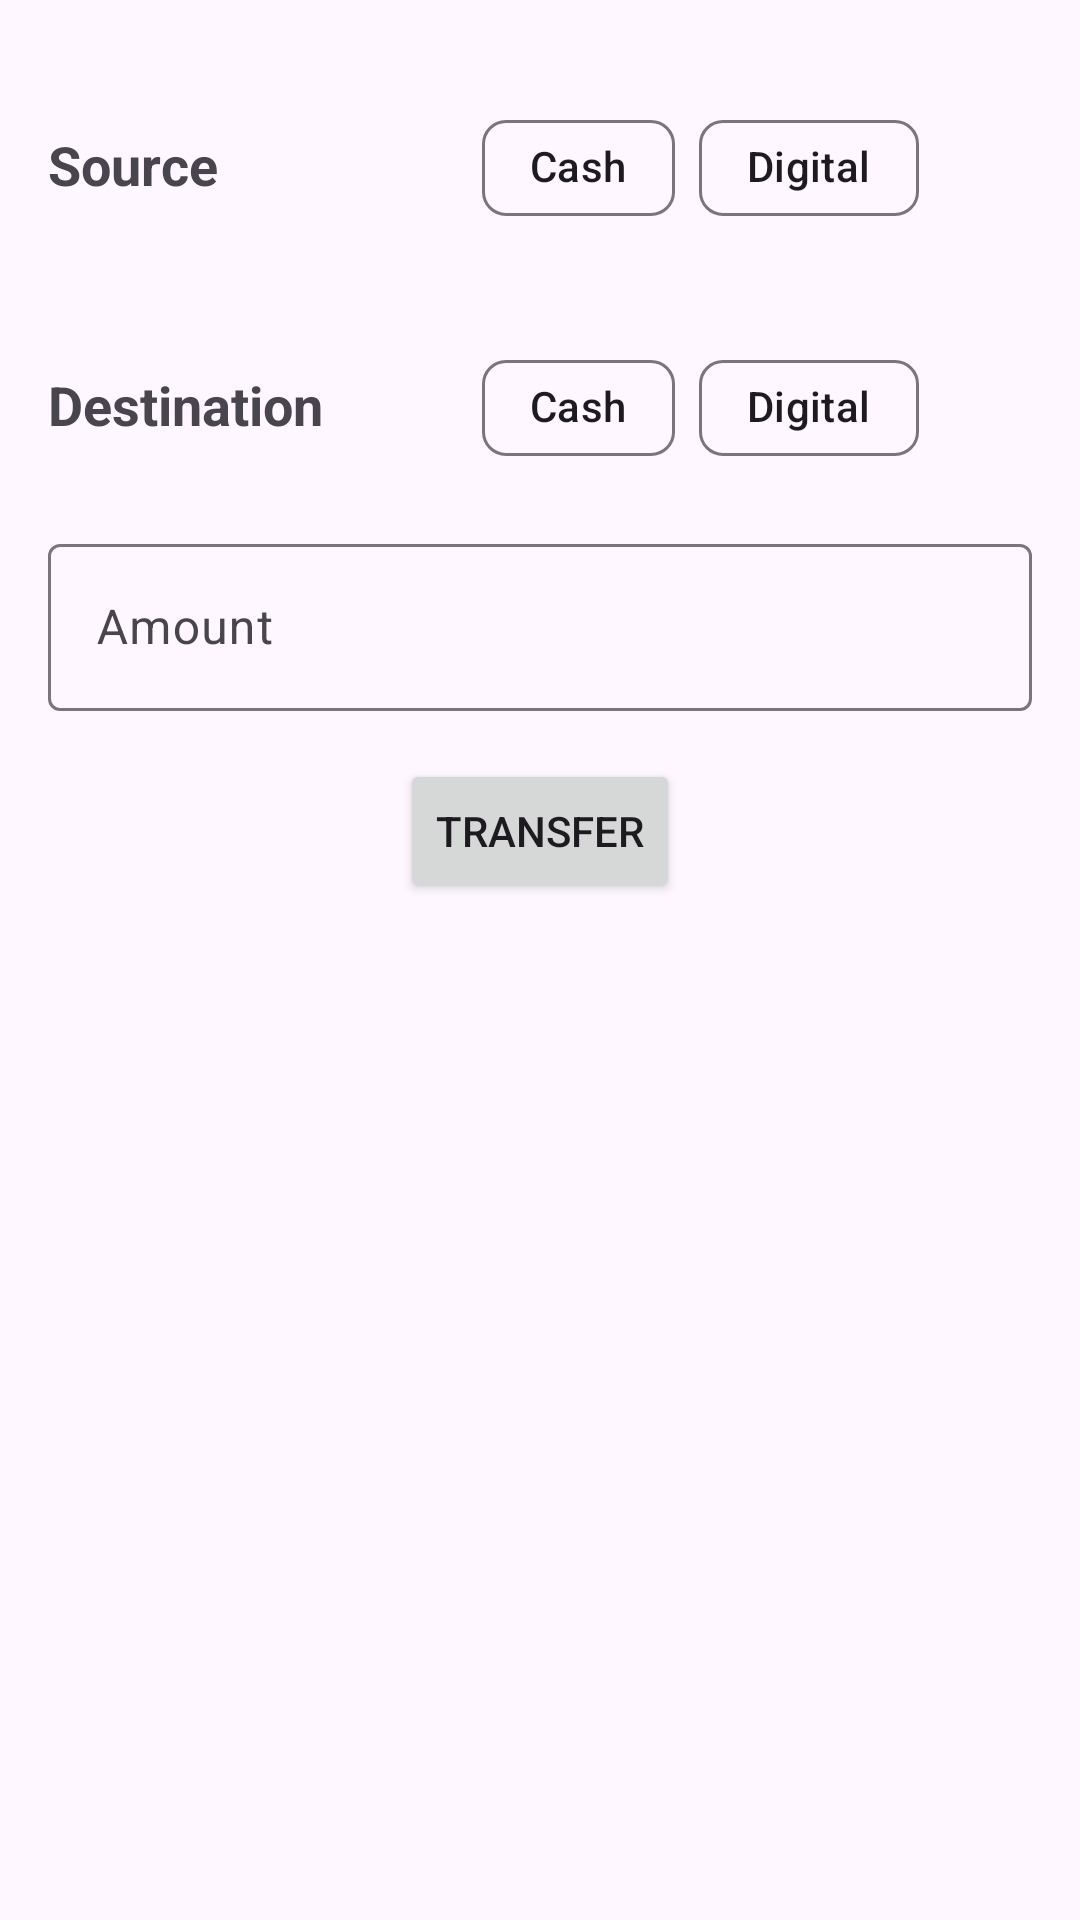

The Android layout XML behind this screen, and the referenced resources:
<!-- AndroidManifest.xml: application theme Theme.Transactions -->
<!-- res/layout/fragment_medium_exchange.xml -->
<?xml version="1.0" encoding="utf-8"?>
<androidx.constraintlayout.widget.ConstraintLayout xmlns:android="http://schemas.android.com/apk/res/android"
    xmlns:tools="http://schemas.android.com/tools"
    android:layout_width="match_parent"
    android:layout_height="match_parent"
    xmlns:app="http://schemas.android.com/apk/res-auto"
    tools:context=".ui.exchange.MediumExchangeFragment">

    <TextView
        android:id="@+id/textView_label_source"
        android:layout_width="wrap_content"
        android:layout_height="wrap_content"
        android:layout_marginStart="16dp"
        android:text="Source"
        android:textAppearance="@style/TextAppearance.AppCompat.Medium"
        android:textStyle="bold"
        app:layout_constraintBottom_toBottomOf="@+id/chipGroup_source"
        app:layout_constraintStart_toStartOf="parent"
        app:layout_constraintTop_toTopOf="@+id/chipGroup_source"
        app:layout_constraintVertical_bias="0.45" />

    <TextView
        android:id="@+id/textView_label_destination"
        android:layout_width="wrap_content"
        android:layout_height="wrap_content"
        android:layout_marginStart="16dp"
        android:text="Destination"
        android:textAppearance="@style/TextAppearance.AppCompat.Medium"
        android:textStyle="bold"
        app:layout_constraintBottom_toBottomOf="@+id/chipGroup_destination"
        app:layout_constraintStart_toStartOf="parent"
        app:layout_constraintTop_toTopOf="@+id/chipGroup_destination"
        app:layout_constraintVertical_bias="0.45" />

    <com.google.android.material.chip.ChipGroup
        android:id="@+id/chipGroup_source"
        android:layout_width="wrap_content"
        android:layout_height="wrap_content"
        android:layout_marginTop="32dp"
        app:layout_constraintEnd_toEndOf="parent"
        app:layout_constraintHorizontal_bias="0.75"
        app:layout_constraintStart_toStartOf="parent"
        app:layout_constraintTop_toTopOf="parent"
        app:selectionRequired="true"
        app:singleSelection="true">

        <com.google.android.material.chip.Chip
            android:id="@+id/chip_cash_source"
            android:layout_width="wrap_content"
            android:layout_height="wrap_content"
            android:checkable="true"
            android:text="Cash"
            app:chipIcon="@drawable/ic_baseline_cash_24" />

        <com.google.android.material.chip.Chip
            android:id="@+id/chip_digital_source"
            android:layout_width="wrap_content"
            android:layout_height="wrap_content"
            android:checkable="true"
            android:text="Digital"
            app:chipIcon="@drawable/ic_baseline_digital_24" />

    </com.google.android.material.chip.ChipGroup>

    <com.google.android.material.chip.ChipGroup
        android:id="@+id/chipGroup_destination"
        android:layout_width="wrap_content"
        android:layout_height="wrap_content"
        android:layout_marginTop="32dp"
        app:layout_constraintEnd_toEndOf="parent"
        app:layout_constraintHorizontal_bias="0.75"
        app:layout_constraintStart_toStartOf="parent"
        app:layout_constraintTop_toBottomOf="@id/chipGroup_source"
        app:selectionRequired="true"
        app:singleSelection="true">

        <com.google.android.material.chip.Chip
            android:id="@+id/chip_cash_destination"
            android:layout_width="wrap_content"
            android:layout_height="wrap_content"
            android:checkable="true"
            android:text="Cash"
            app:chipIcon="@drawable/ic_baseline_cash_24" />

        <com.google.android.material.chip.Chip
            android:id="@+id/chip_digital_destination"
            android:layout_width="wrap_content"
            android:layout_height="wrap_content"
            android:checkable="true"
            android:text="Digital"
            app:chipIcon="@drawable/ic_baseline_digital_24" />

    </com.google.android.material.chip.ChipGroup>

    <com.google.android.material.textfield.TextInputLayout
        android:id="@+id/textField_amount"
        android:layout_width="match_parent"
        android:layout_height="wrap_content"
        android:layout_marginStart="16dp"
        android:layout_marginTop="16dp"
        android:layout_marginEnd="16dp"
        android:hint="Amount"
        app:layout_constraintEnd_toEndOf="parent"
        app:layout_constraintStart_toStartOf="parent"
        app:layout_constraintTop_toBottomOf="@+id/chipGroup_destination">

        <com.google.android.material.textfield.TextInputEditText
            android:layout_width="match_parent"
            android:layout_height="wrap_content"
            android:inputType="number"/>
    </com.google.android.material.textfield.TextInputLayout>

    <Button
        android:id="@+id/button_add"
        android:layout_width="wrap_content"
        android:layout_height="wrap_content"
        android:layout_marginTop="16dp"
        android:text="Transfer"
        app:icon="@drawable/ic_baseline_done_all_24"
        app:layout_constraintEnd_toEndOf="parent"
        app:layout_constraintStart_toStartOf="parent"
        app:layout_constraintTop_toBottomOf="@id/textField_amount" />
</androidx.constraintlayout.widget.ConstraintLayout>
<!-- resources referenced by this layout -->
<resources>
  <style name="Theme.Transactions" parent="Theme.Material3.DayNight">
          
          <item name="colorPrimary">@color/purple_500</item>
          <item name="colorPrimaryVariant">@color/purple_700</item>
          <item name="colorOnPrimary">@color/white</item>
          
          <item name="colorSecondary">@color/teal_200</item>
          <item name="colorSecondaryVariant">@color/teal_700</item>
          <item name="colorOnSecondary">@color/black</item>
          
          <item name="android:statusBarColor" tools:targetApi="l">?attr/colorPrimaryVariant</item>
          
      </style>
  <color name="purple_500">#FF6200EE</color>
  <color name="purple_700">#FF3700B3</color>
  <color name="white">#FFFFFFFF</color>
  <color name="teal_200">#FF03DAC5</color>
  <color name="teal_700">#FF018786</color>
  <color name="black">#FF000000</color>
</resources>
